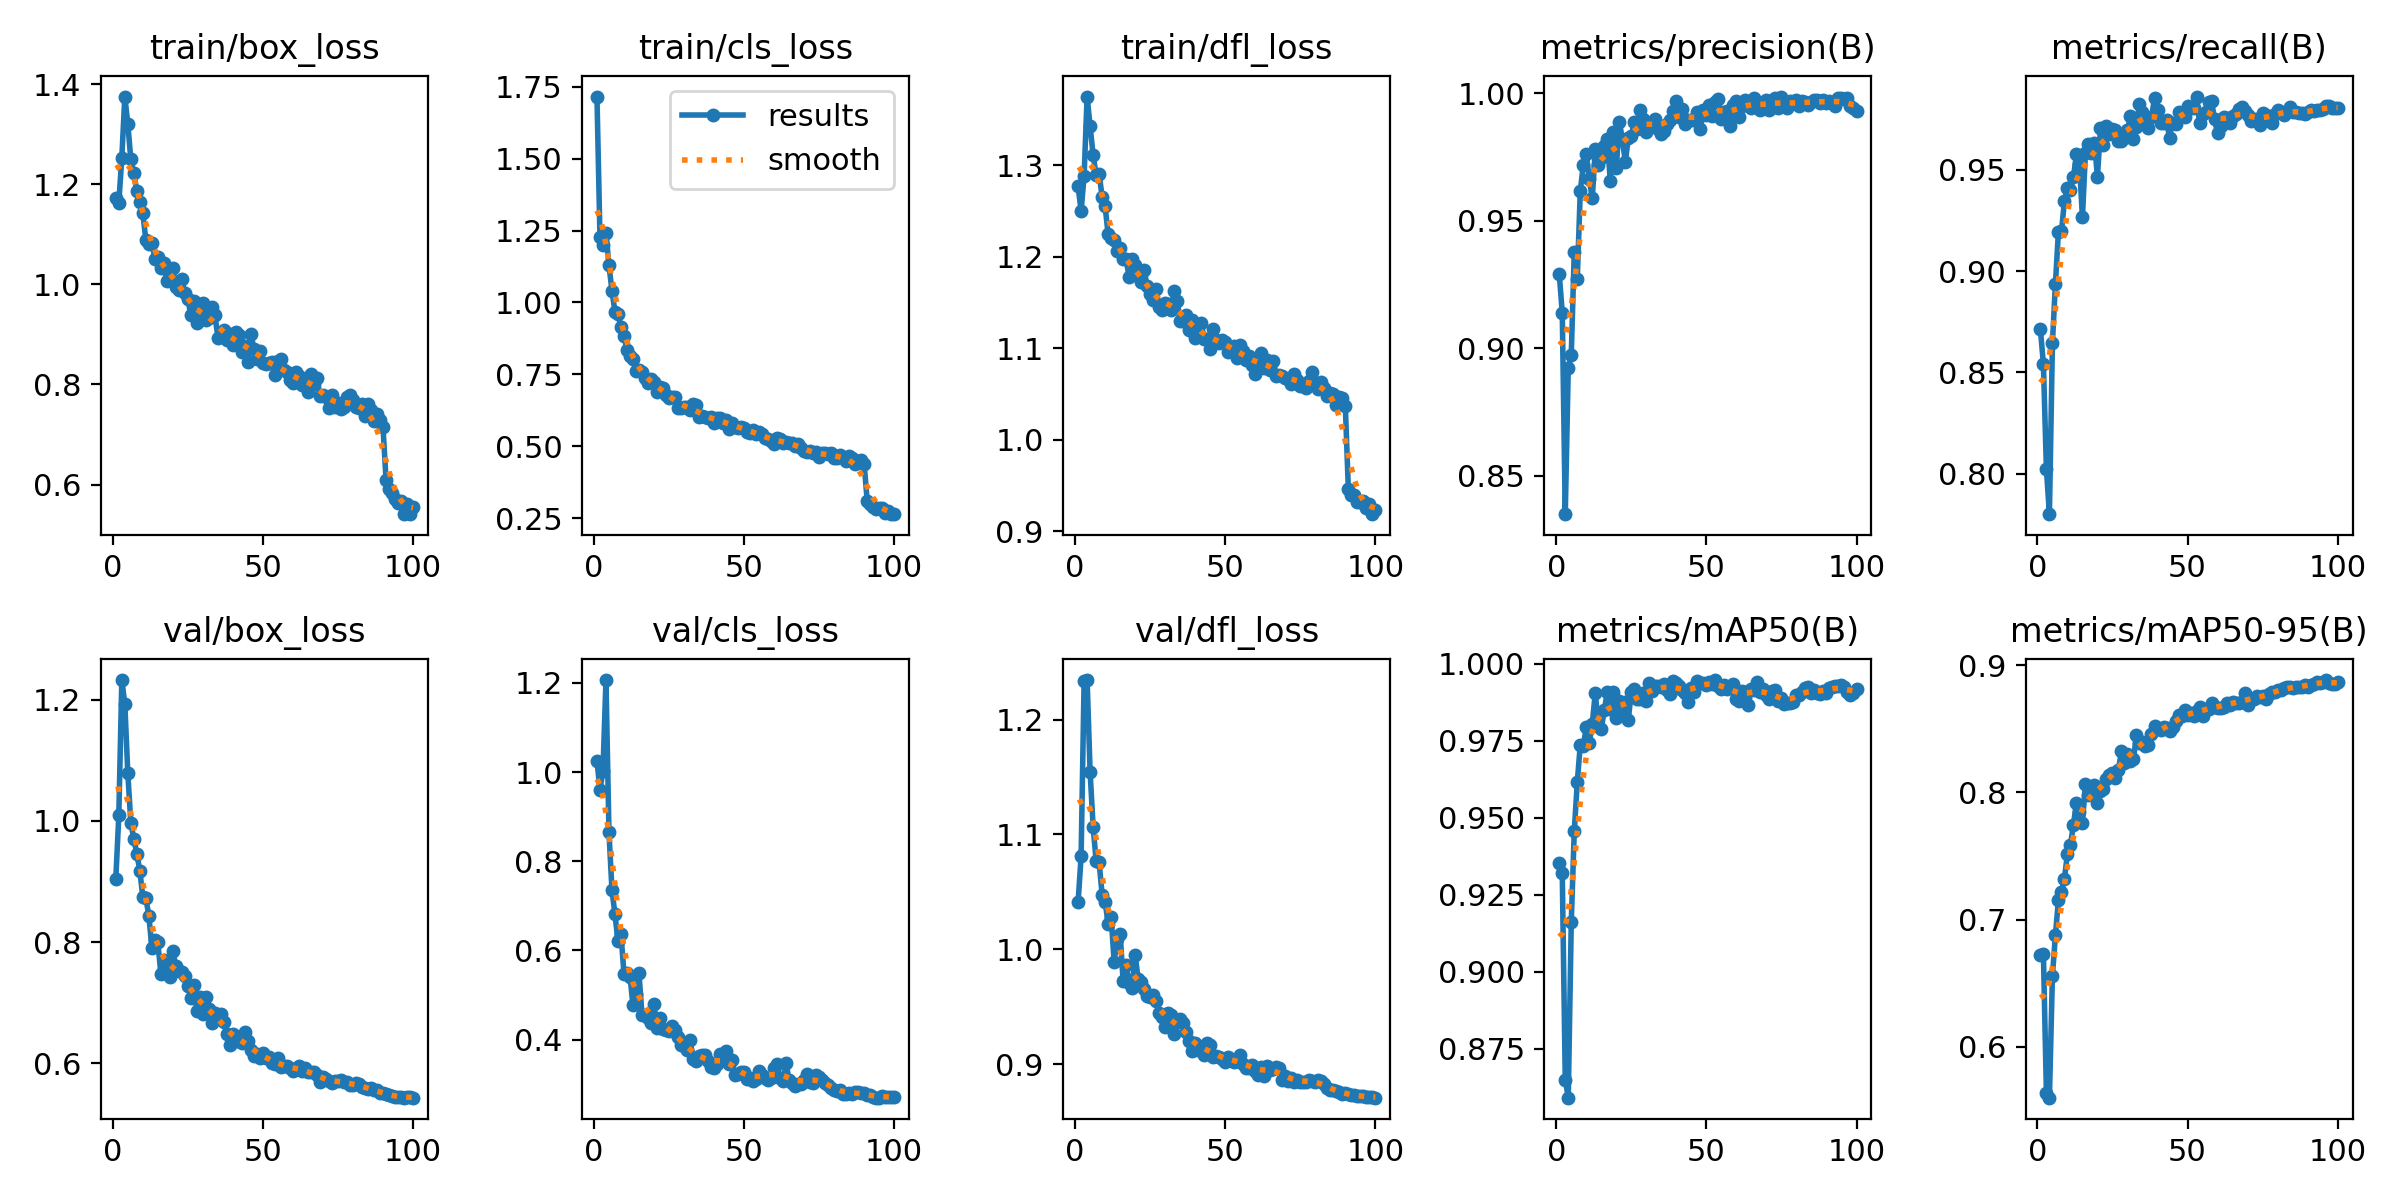

Values plotted in this chart, from the file beside it:
epoch, train/box_loss, train/cls_loss, train/dfl_loss, metrics/precision(B), metrics/recall(B), metrics/mAP50(B), metrics/mAP50-95(B), val/box_loss, val/cls_loss, val/dfl_loss, lr/pg0, lr/pg1, lr/pg2
1, 1.173, 1.716, 1.277, 0.929, 0.8713, 0.9353, 0.6718, 0.9045, 1.025, 1.041, 0.003328, 0.003328, 0.003328
2, 1.163, 1.228, 1.25, 0.914, 0.854, 0.932, 0.6729, 1.009, 0.9604, 1.081, 0.006595, 0.006595, 0.006595
3, 1.253, 1.199, 1.288, 0.8349, 0.8022, 0.865, 0.5638, 1.232, 1.002, 1.234, 0.009796, 0.009796, 0.009796
4, 1.375, 1.243, 1.375, 0.8923, 0.78, 0.8592, 0.5599, 1.193, 1.206, 1.234, 0.009703, 0.009703, 0.009703
5, 1.321, 1.129, 1.342, 0.8973, 0.8644, 0.9162, 0.6557, 1.078, 0.8655, 1.154, 0.009604, 0.009604, 0.009604
6, 1.25, 1.041, 1.311, 0.9379, 0.8938, 0.9456, 0.6877, 0.997, 0.7349, 1.107, 0.009505, 0.009505, 0.009505
7, 1.222, 0.967, 1.289, 0.9273, 0.9193, 0.9615, 0.7155, 0.9703, 0.681, 1.077, 0.009406, 0.009406, 0.009406
8, 1.186, 0.9587, 1.29, 0.9615, 0.9196, 0.9737, 0.722, 0.9456, 0.6205, 1.076, 0.009307, 0.009307, 0.009307
9, 1.164, 0.9145, 1.265, 0.9719, 0.9344, 0.9733, 0.7321, 0.9181, 0.6358, 1.048, 0.009208, 0.009208, 0.009208
10, 1.142, 0.8849, 1.255, 0.976, 0.9409, 0.9793, 0.7518, 0.8738, 0.5482, 1.041, 0.009109, 0.009109, 0.009109
11, 1.089, 0.8337, 1.224, 0.9663, 0.9399, 0.9742, 0.7586, 0.8724, 0.5505, 1.022, 0.00901, 0.00901, 0.00901
12, 1.081, 0.8139, 1.22, 0.9588, 0.9463, 0.9806, 0.7747, 0.8437, 0.5412, 1.028, 0.008911, 0.008911, 0.008911
13, 1.084, 0.8042, 1.218, 0.9783, 0.9576, 0.9906, 0.7914, 0.7911, 0.4782, 0.9893, 0.008812, 0.008812, 0.008812
14, 1.052, 0.762, 1.206, 0.9718, 0.9529, 0.9798, 0.785, 0.8035, 0.5031, 1.009, 0.008713, 0.008713, 0.008713
15, 1.056, 0.7669, 1.21, 0.9747, 0.9265, 0.9789, 0.7762, 0.7997, 0.5483, 1.014, 0.008614, 0.008614, 0.008614
16, 1.032, 0.7586, 1.197, 0.9792, 0.9584, 0.9848, 0.8065, 0.7482, 0.4557, 0.972, 0.008515, 0.008515, 0.008515
17, 1.042, 0.7371, 1.197, 0.9821, 0.9628, 0.9909, 0.7978, 0.7712, 0.4546, 0.9862, 0.008416, 0.008416, 0.008416
18, 1.006, 0.7212, 1.177, 0.9655, 0.9584, 0.9853, 0.803, 0.7499, 0.4481, 0.9707, 0.008317, 0.008317, 0.008317
19, 1.031, 0.7347, 1.197, 0.9849, 0.9631, 0.9907, 0.8061, 0.7426, 0.4362, 0.9662, 0.008218, 0.008218, 0.008218
20, 1.033, 0.7234, 1.191, 0.9706, 0.9466, 0.9823, 0.7914, 0.7847, 0.4796, 0.9947, 0.008119, 0.008119, 0.008119
21, 0.9953, 0.6893, 1.18, 0.9888, 0.9704, 0.988, 0.8012, 0.761, 0.4255, 0.9744, 0.00802, 0.00802, 0.00802
22, 0.9893, 0.7063, 1.172, 0.9821, 0.9623, 0.9841, 0.8027, 0.7516, 0.4492, 0.9712, 0.007921, 0.007921, 0.007921
23, 1.011, 0.7016, 1.185, 0.9732, 0.9716, 0.9876, 0.8103, 0.7513, 0.4242, 0.9652, 0.007822, 0.007822, 0.007822
24, 0.983, 0.6783, 1.168, 0.9823, 0.9677, 0.9818, 0.8139, 0.744, 0.4214, 0.9597, 0.007723, 0.007723, 0.007723
25, 0.9706, 0.6672, 1.159, 0.9831, 0.9703, 0.9909, 0.8152, 0.7283, 0.4188, 0.9587, 0.007624, 0.007624, 0.007624
26, 0.9383, 0.6705, 1.153, 0.9887, 0.9696, 0.9919, 0.8116, 0.7072, 0.431, 0.9598, 0.007525, 0.007525, 0.007525
27, 0.9675, 0.6721, 1.165, 0.9861, 0.964, 0.9884, 0.8178, 0.7291, 0.4209, 0.9548, 0.007426, 0.007426, 0.007426
28, 0.9234, 0.6315, 1.145, 0.9933, 0.964, 0.9884, 0.8328, 0.6868, 0.4063, 0.9448, 0.007327, 0.007327, 0.007327
29, 0.9337, 0.6315, 1.142, 0.99, 0.9658, 0.9905, 0.8233, 0.7092, 0.3875, 0.9413, 0.007228, 0.007228, 0.007228
30, 0.9634, 0.6374, 1.149, 0.985, 0.9694, 0.9879, 0.8305, 0.6819, 0.386, 0.9321, 0.007129, 0.007129, 0.007129
31, 0.9291, 0.6383, 1.149, 0.9879, 0.9765, 0.9936, 0.8244, 0.709, 0.376, 0.9448, 0.00703, 0.00703, 0.00703
32, 0.9338, 0.6249, 1.142, 0.9886, 0.965, 0.9911, 0.8265, 0.6905, 0.3994, 0.9429, 0.006931, 0.006931, 0.006931
33, 0.955, 0.6471, 1.163, 0.99, 0.9714, 0.9926, 0.8451, 0.6663, 0.3571, 0.9264, 0.006832, 0.006832, 0.006832
34, 0.9396, 0.6448, 1.152, 0.9861, 0.9826, 0.9929, 0.8387, 0.6835, 0.3523, 0.9371, 0.006733, 0.006733, 0.006733
35, 0.8933, 0.6031, 1.129, 0.9842, 0.9786, 0.9925, 0.8398, 0.6787, 0.3637, 0.9392, 0.006634, 0.006634, 0.006634
36, 0.896, 0.6046, 1.13, 0.9852, 0.9741, 0.9933, 0.8367, 0.6814, 0.3651, 0.9355, 0.006535, 0.006535, 0.006535
37, 0.9087, 0.6022, 1.137, 0.9879, 0.9704, 0.9916, 0.8374, 0.6677, 0.3656, 0.928, 0.006436, 0.006436, 0.006436
38, 0.8886, 0.599, 1.119, 0.9897, 0.976, 0.9901, 0.8458, 0.649, 0.3521, 0.9203, 0.006337, 0.006337, 0.006337
39, 0.9005, 0.6009, 1.131, 0.9931, 0.9852, 0.9944, 0.8525, 0.63, 0.3392, 0.9118, 0.006238, 0.006238, 0.006238
40, 0.8794, 0.5794, 1.111, 0.997, 0.9797, 0.9936, 0.8509, 0.6481, 0.3359, 0.9184, 0.006139, 0.006139, 0.006139
41, 0.9056, 0.5977, 1.125, 0.9906, 0.9731, 0.9927, 0.8495, 0.6378, 0.3449, 0.9123, 0.00604, 0.00604, 0.00604
42, 0.8981, 0.5978, 1.128, 0.9938, 0.9732, 0.9914, 0.8519, 0.6373, 0.3677, 0.9152, 0.005941, 0.005941, 0.005941
43, 0.8641, 0.5818, 1.11, 0.9878, 0.9748, 0.9905, 0.8507, 0.6344, 0.3612, 0.9076, 0.005842, 0.005842, 0.005842
44, 0.8764, 0.59, 1.11, 0.9895, 0.9658, 0.9877, 0.8482, 0.6516, 0.3746, 0.9184, 0.005743, 0.005743, 0.005743
45, 0.8442, 0.5616, 1.1, 0.9897, 0.9732, 0.992, 0.8516, 0.6376, 0.3457, 0.9162, 0.005644, 0.005644, 0.005644
46, 0.901, 0.5826, 1.121, 0.9897, 0.9725, 0.9909, 0.8564, 0.6217, 0.3537, 0.9065, 0.005545, 0.005545, 0.005545
47, 0.8714, 0.5681, 1.109, 0.9925, 0.9786, 0.9945, 0.8611, 0.6125, 0.3207, 0.9072, 0.005446, 0.005446, 0.005446
48, 0.851, 0.5642, 1.105, 0.986, 0.9779, 0.9937, 0.8603, 0.6156, 0.3231, 0.9066, 0.005347, 0.005347, 0.005347
49, 0.8664, 0.5681, 1.109, 0.9934, 0.976, 0.9936, 0.8645, 0.6088, 0.3268, 0.9047, 0.005248, 0.005248, 0.005248
50, 0.8434, 0.5638, 1.106, 0.9913, 0.9815, 0.9931, 0.8608, 0.6175, 0.3272, 0.9019, 0.005149, 0.005149, 0.005149
51, 0.8408, 0.551, 1.096, 0.9953, 0.9805, 0.9942, 0.8624, 0.6082, 0.3117, 0.9058, 0.00505, 0.00505, 0.00505
52, 0.8426, 0.5463, 1.1, 0.9911, 0.9806, 0.9935, 0.8603, 0.6105, 0.314, 0.9034, 0.004951, 0.004951, 0.004951
53, 0.8454, 0.5549, 1.102, 0.9965, 0.9861, 0.9947, 0.8639, 0.6002, 0.3071, 0.9015, 0.004852, 0.004852, 0.004852
54, 0.8193, 0.5428, 1.089, 0.9977, 0.9732, 0.9928, 0.8675, 0.5986, 0.3121, 0.9028, 0.004753, 0.004753, 0.004753
55, 0.8461, 0.5486, 1.103, 0.9897, 0.9775, 0.9919, 0.8601, 0.6084, 0.3293, 0.9082, 0.004654, 0.004654, 0.004654
56, 0.8504, 0.5435, 1.097, 0.9927, 0.9787, 0.9932, 0.8657, 0.5949, 0.3216, 0.9004, 0.004555, 0.004555, 0.004555
57, 0.8281, 0.5281, 1.087, 0.9931, 0.9834, 0.9916, 0.8653, 0.5951, 0.3137, 0.8968, 0.004456, 0.004456, 0.004456
58, 0.8243, 0.5264, 1.091, 0.987, 0.9839, 0.9923, 0.87, 0.5954, 0.3092, 0.8969, 0.004357, 0.004357, 0.004357
59, 0.8096, 0.52, 1.082, 0.9953, 0.9749, 0.9933, 0.867, 0.5921, 0.3146, 0.8995, 0.004258, 0.004258, 0.004258
60, 0.8031, 0.5096, 1.071, 0.9971, 0.9679, 0.9885, 0.8664, 0.5882, 0.3375, 0.8941, 0.004159, 0.004159, 0.004159
... 40 more rows
